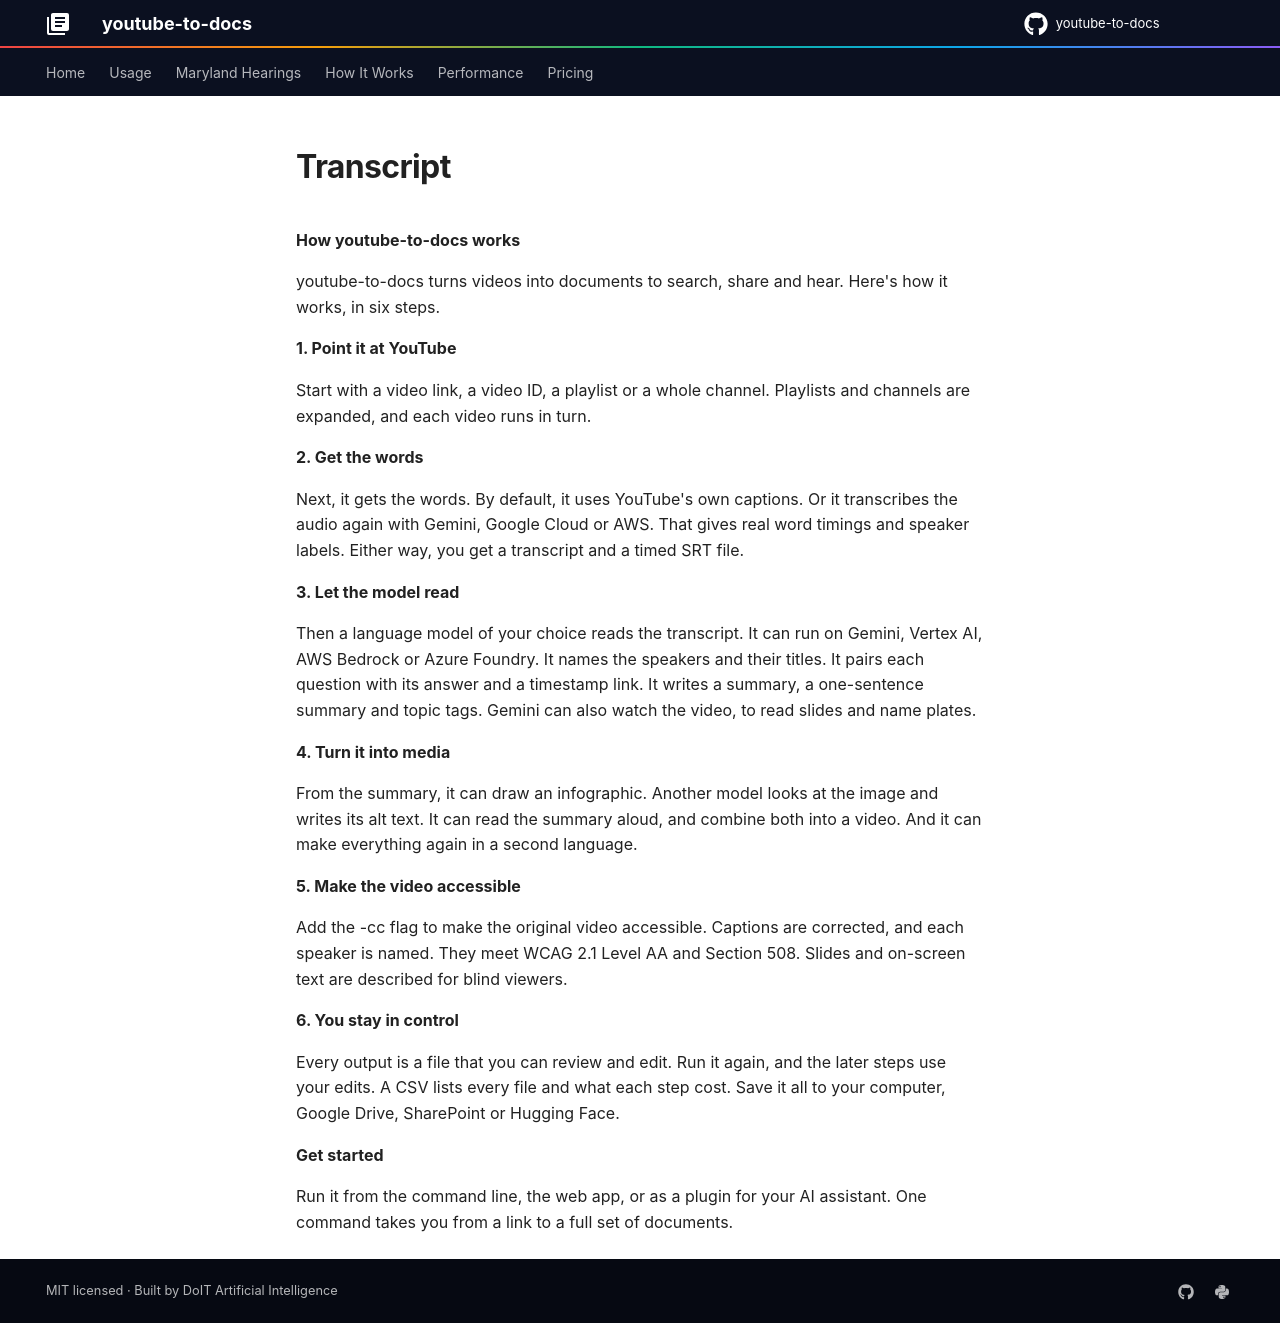

repository: DoIT-Artificial-Intelligence/youtube-to-docs · page: assets/explainer/transcript/index.html · generator: mkdocs

**How youtube-to-docs works**

youtube-to-docs turns videos into documents to search, share and hear. Here's how it works, in six steps.

**1. Point it at YouTube**

Start with a video link, a video ID, a playlist or a whole channel. Playlists and channels are expanded, and each video runs in turn.

**2. Get the words**

Next, it gets the words. By default, it uses YouTube's own captions. Or it transcribes the audio again with Gemini, Google Cloud or AWS. That gives real word timings and speaker labels. Either way, you get a transcript and a timed SRT file.

**3. Let the model read**

Then a language model of your choice reads the transcript. It can run on Gemini, Vertex AI, AWS Bedrock or Azure Foundry. It names the speakers and their titles. It pairs each question with its answer and a timestamp link. It writes a summary, a one-sentence summary and topic tags. Gemini can also watch the video, to read slides and name plates.

**4. Turn it into media**

From the summary, it can draw an infographic. Another model looks at the image and writes its alt text. It can read the summary aloud, and combine both into a video. And it can make everything again in a second language.

**5. Make the video accessible**

Add the -cc flag to make the original video accessible. Captions are corrected, and each speaker is named. They meet WCAG 2.1 Level AA and Section 508. Slides and on-screen text are described for blind viewers.

**6. You stay in control**

Every output is a file that you can review and edit. Run it again, and the later steps use your edits. A CSV lists every file and what each step cost. Save it all to your computer, Google Drive, SharePoint or Hugging Face.

**Get started**

Run it from the command line, the web app, or as a plugin for your AI assistant. One command takes you from a link to a full set of documents.
